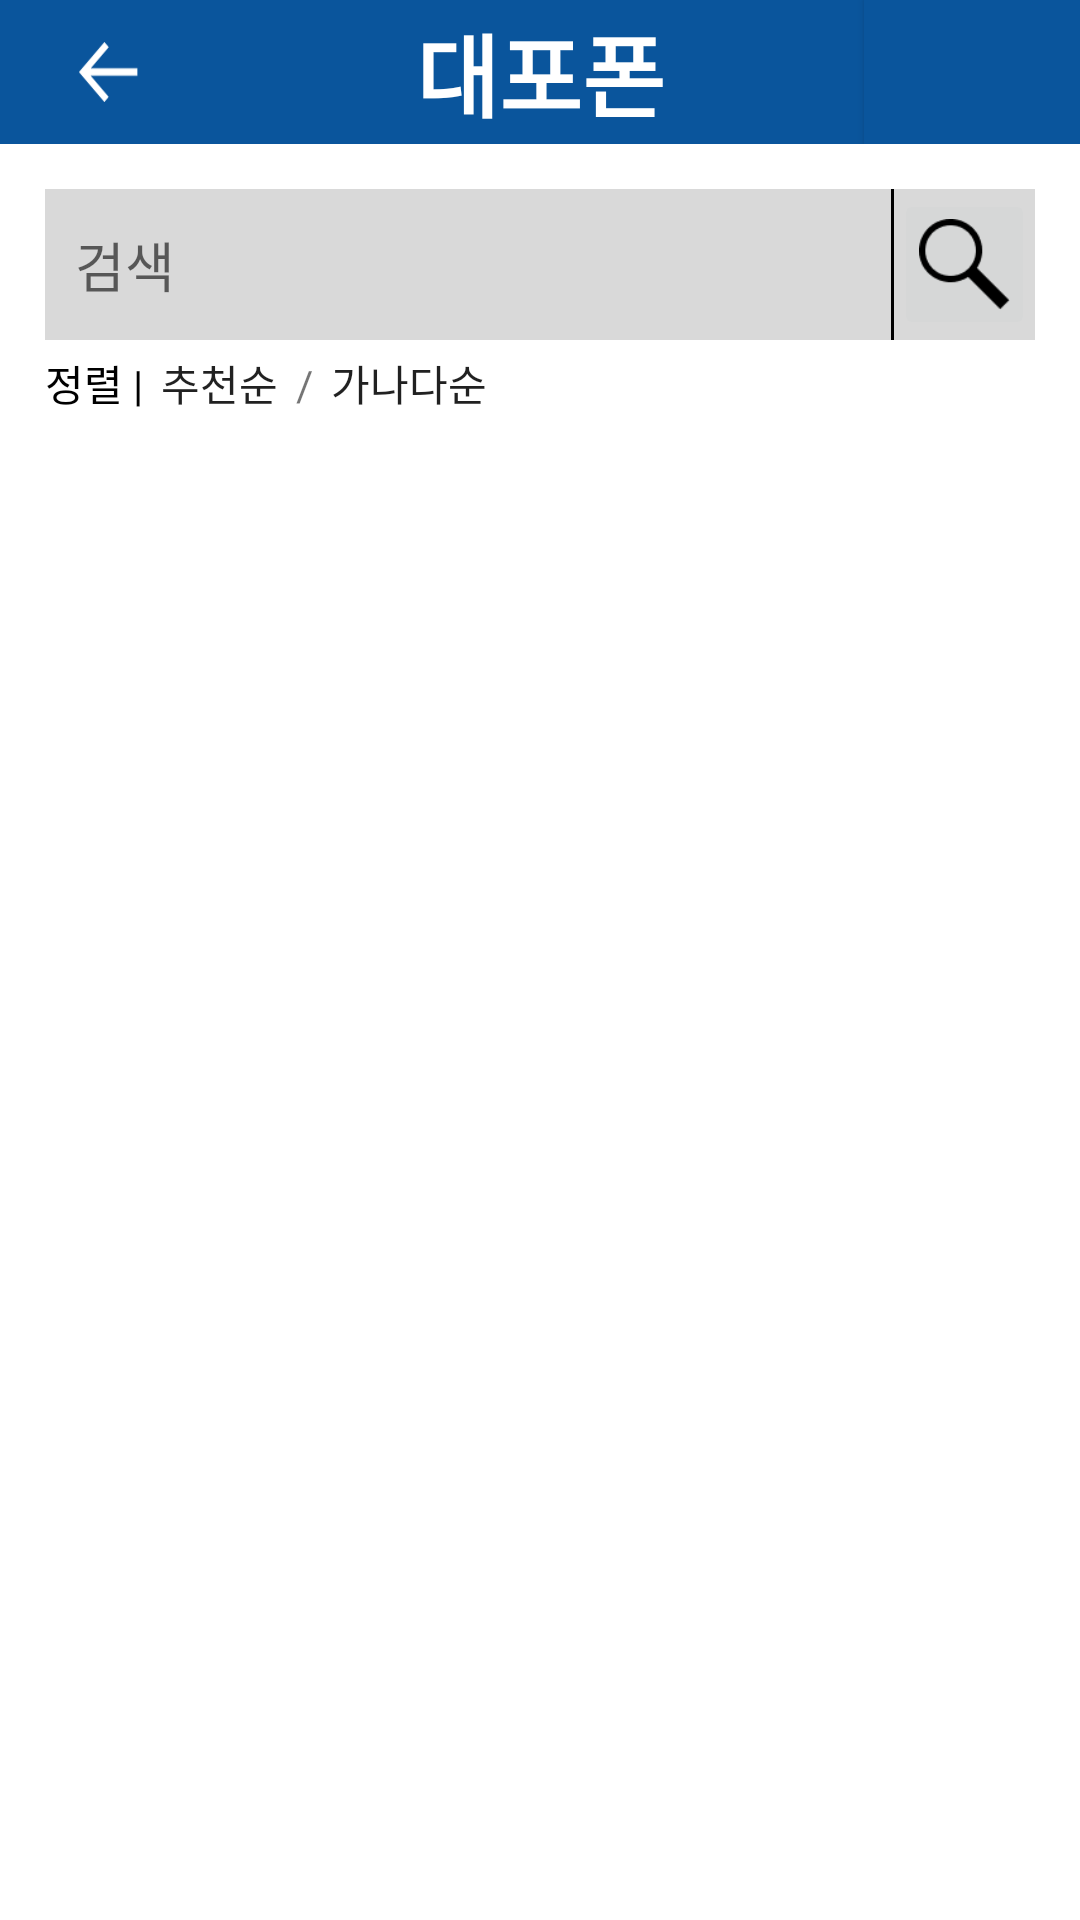

The Android layout XML behind this screen, and the referenced resources:
<!-- AndroidManifest.xml: application theme Theme.Dku_dow_dpp -->
<!-- res/layout/activity_coupon_list.xml -->
<?xml version="1.0" encoding="utf-8"?>
<LinearLayout xmlns:android="http://schemas.android.com/apk/res/android"
    xmlns:tools="http://schemas.android.com/tools"
    android:orientation="vertical"
    android:layout_width="match_parent"
    android:layout_height="match_parent">
    <LinearLayout
        android:layout_width="match_parent"
        android:layout_height="wrap_content"
        android:background="@color/main"
        android:orientation="horizontal">

        <android.widget.ImageButton
            android:id="@+id/backButton"
            android:layout_width="0dp"
            android:layout_height="wrap_content"
            android:layout_weight="1"
            android:background="@color/main"
            android:src="@drawable/back_arrow_resize"
            android:layout_gravity="center"
            android:padding="10dp"
            android:text="" />

        <TextView
            android:id="@+id/title"
            android:layout_width="0dp"
            android:layout_height="wrap_content"
            android:layout_weight="3"
            android:gravity="center"
            android:layout_gravity="center"
            android:text="@string/appName"
            android:textColor="@color/white"
            android:textStyle="bold"
            android:textSize="30sp" />

        <android.widget.Button
            android:id="@+id/notButton"
            android:layout_width="0dp"
            android:layout_height="wrap_content"
            android:layout_weight="1"
            android:background="@color/main"
            android:text="" />
    </LinearLayout>

    <LinearLayout
        android:layout_width="match_parent"
        android:layout_height="wrap_content"
        android:layout_marginTop="15dp"
        android:layout_marginStart="15dp"
        android:layout_marginEnd="15dp"
        android:background="@color/grey"
        android:orientation="horizontal">

        <EditText
            android:id="@+id/editSearchText"
            android:layout_width="0dp"
            android:layout_height="wrap_content"
            android:layout_weight="6"
            android:textSize="18sp"
            android:background="@null"
            android:inputType="text"
            android:paddingTop="12dp"
            android:paddingBottom="12dp"
            android:paddingStart="10dp"
            android:hint="@string/search"
            tools:ignore="RtlSymmetry"
            android:importantForAutofill="no" />

        <View
            android:id="@+id/view"
            android:layout_width="1dp"
            android:layout_height="match_parent"
            android:background="@color/black"/>

        <android.widget.ImageButton
            android:id="@+id/search_button"
            android:layout_width="0dp"
            android:layout_height="match_parent"
            android:layout_weight="1"
            android:src="@drawable/search_button"
            android:scaleType="centerCrop"
            android:text="" />
    </LinearLayout>

    <LinearLayout
        android:layout_width="match_parent"
        android:layout_height="wrap_content"
        android:orientation="horizontal"
        android:paddingTop="4dp"
        android:paddingBottom="15dp">

        <TextView
            android:id="@+id/textSort"
            android:layout_width="wrap_content"
            android:layout_height="wrap_content"
            android:paddingStart="15dp"
            android:text="@string/sort"
            android:textColor="@color/black"
            tools:ignore="RtlSymmetry" />

        <android.widget.Button
            android:id="@+id/scoreOrder"
            android:layout_width="wrap_content"
            android:layout_height="wrap_content"
            android:paddingStart="6dp"
            android:paddingEnd="6dp"
            android:background="@android:color/transparent"
            android:minWidth="0dp"
            android:minHeight="0dp"
            android:text="@string/recommend" />

        <TextView
            android:id="@+id/textSlash"
            android:layout_width="wrap_content"
            android:layout_height="wrap_content"
            android:text="/"
            tools:ignore="HardcodedText" />

        <android.widget.Button
            android:id="@+id/abcOrder"
            android:layout_width="wrap_content"
            android:layout_height="wrap_content"
            android:paddingStart="6dp"
            android:paddingEnd="6dp"
            android:background="@android:color/transparent"
            android:minWidth="0dp"
            android:minHeight="0dp"
            android:text="@string/abcOrder" />
    </LinearLayout>

    <ScrollView
        android:layout_width="match_parent"
        android:layout_height="match_parent"
        android:paddingTop="2dp">

        <LinearLayout
            android:id="@+id/finalList"
            android:layout_width="match_parent"
            android:layout_height="wrap_content"
            android:orientation="vertical"
            android:paddingStart="15dp"
            android:paddingEnd="15dp">

        </LinearLayout>
    </ScrollView>


</LinearLayout>
<!-- resources referenced by this layout -->
<resources>
  <color name="black">#FF000000</color>
  <color name="grey">#FFD9D9D9</color>
  <color name="main">#0a559c</color>
  <color name="white">#FFFFFFFF</color>
  <!-- drawable back_arrow_resize (drawable) -->
  <?xml version="1.0" encoding="utf-8"?>
  <layer-list xmlns:android="http://schemas.android.com/apk/res/android">
      <item android:drawable="@drawable/back_arrow_white"
          android:height="20dp"
          android:width="20dp"/>
  </layer-list>
  <!-- drawable search_button: png bitmap (drawable, 901 bytes) -->
  <string name="abcOrder">가나다순</string>
  <string name="appName">대포폰</string>
  <string name="recommend">추천순</string>
  <string name="search">검색</string>
  <string name="sort">정렬 |</string>
  <style name="Theme.Dku_dow_dpp" parent="Theme.MaterialComponents.DayNight.DarkActionBar">
          
          <item name="colorPrimary">@color/main</item>
          <item name="colorPrimaryVariant">@color/main</item>
          <item name="colorOnPrimary">@color/white</item>
          
          <item name="colorSecondary">@color/teal_200</item>
          <item name="colorSecondaryVariant">@color/teal_700</item>
          <item name="colorOnSecondary">@color/black</item>
          
          <item name="android:statusBarColor" tools:targetApi="l">?attr/colorPrimaryVariant</item>
          
          <item name="windowNoTitle">true</item>
      </style>
  <!-- drawable back_arrow_white: png bitmap (drawable, 343 bytes) -->
  <color name="teal_200">#FF03DAC5</color>
  <color name="teal_700">#FF018786</color>
</resources>
